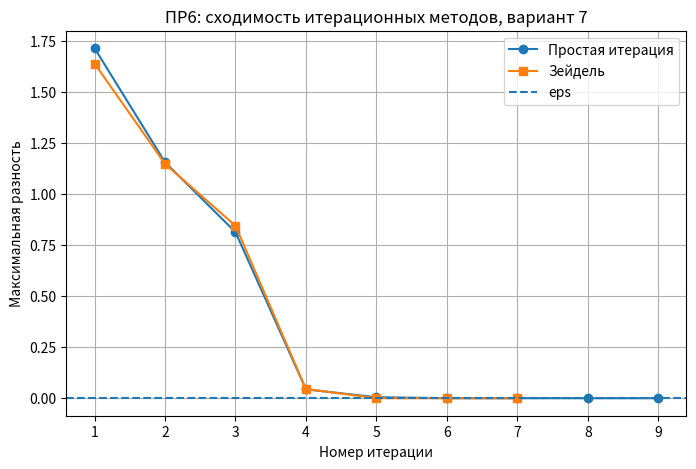
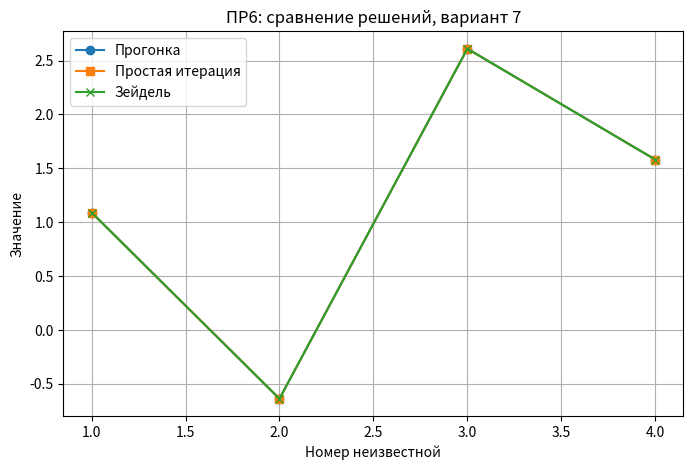

Here is the Python script that generated these plots, in order:
import numpy as np
import matplotlib.pyplot as plt

# Практическая работа №6
# Вариант 7
# Методы прогонки, простой итерации и Зейделя

A = np.array([
    [10.800, -0.576, 0.000,  0.000],
    [0.321,   9.900, 7.300,  0.000],
    [0.000,   0.369, 9.000, -6.060],
    [0.000,   0.000, 0.416,  8.100]
], dtype=float)

B = np.array([12.143, 13.089, 13.674, 13.897], dtype=float)

eps = 1e-6
max_iter = 100


def thomas_method(A, d):
    # метод прогонки для трехдиагональной матрицы
    n = len(d)
    a = np.zeros(n)  # нижняя диагональ
    b = np.zeros(n)  # главная диагональ
    c = np.zeros(n)  # верхняя диагональ

    for i in range(n):
        b[i] = A[i, i]
        if i > 0:
            a[i] = A[i, i-1]
        if i < n - 1:
            c[i] = A[i, i+1]

    cp = np.zeros(n)
    dp = np.zeros(n)

    cp[0] = c[0] / b[0]
    dp[0] = d[0] / b[0]

    for i in range(1, n):
        denom = b[i] - a[i] * cp[i-1]
        cp[i] = c[i] / denom if i < n - 1 else 0
        dp[i] = (d[i] - a[i] * dp[i-1]) / denom

    x = np.zeros(n)
    x[-1] = dp[-1]

    for i in range(n - 2, -1, -1):
        x[i] = dp[i] - cp[i] * x[i+1]

    return x


def to_iteration_form(A, B):
    n = len(B)
    alpha = np.zeros((n, n))
    beta = np.zeros(n)

    for i in range(n):
        beta[i] = B[i] / A[i, i]
        for j in range(n):
            if i != j:
                alpha[i, j] = -A[i, j] / A[i, i]

    return alpha, beta


alpha, beta = to_iteration_form(A, B)

# метод простой итерации
x = np.zeros(len(B))
simple_hist = [x.copy()]

for _ in range(max_iter):
    x_new = beta + alpha @ x
    simple_hist.append(x_new.copy())
    if np.linalg.norm(x_new - x, ord=np.inf) < eps:
        break
    x = x_new

# метод Зейделя
x = np.zeros(len(B))
seidel_hist = [x.copy()]

for _ in range(max_iter):
    x_old = x.copy()
    for i in range(len(B)):
        s1 = np.dot(A[i, :i], x[:i])
        s2 = np.dot(A[i, i+1:], x_old[i+1:])
        x[i] = (B[i] - s1 - s2) / A[i, i]
    seidel_hist.append(x.copy())
    if np.linalg.norm(x - x_old, ord=np.inf) < eps:
        break

x_thomas = thomas_method(A, B)
x_simple = simple_hist[-1]
x_seidel = seidel_hist[-1]

print("Практическая работа №6, вариант 7")

print("\nМетод прогонки:")
for i, val in enumerate(x_thomas, start=1):
    print(f"x{i} = {val:.6f}")

print("\nМетод простой итерации:")
print(f"Количество итераций: {len(simple_hist)-1}")
for i, val in enumerate(x_simple, start=1):
    print(f"x{i} = {val:.6f}")

print("\nМетод Зейделя:")
print(f"Количество итераций: {len(seidel_hist)-1}")
for i, val in enumerate(x_seidel, start=1):
    print(f"x{i} = {val:.6f}")

print("\nПроверка A*x для метода прогонки:")
print(np.round(A @ x_thomas, 6))

# график сходимости
simple_err = [
    np.linalg.norm(simple_hist[i] - simple_hist[i-1], ord=np.inf)
    for i in range(1, len(simple_hist))
]
seidel_err = [
    np.linalg.norm(seidel_hist[i] - seidel_hist[i-1], ord=np.inf)
    for i in range(1, len(seidel_hist))
]

plt.figure(figsize=(8, 5))
plt.plot(range(1, len(simple_err)+1), simple_err, "o-", label="Простая итерация")
plt.plot(range(1, len(seidel_err)+1), seidel_err, "s-", label="Зейдель")
plt.axhline(eps, linestyle="--", label="eps")
plt.xlabel("Номер итерации")
plt.ylabel("Максимальная разность")
plt.title("ПР6: сходимость итерационных методов, вариант 7")
plt.legend()
plt.grid(True)
plt.savefig("pr6_convergence_variant7.png", dpi=150)
plt.close()

# сравнение решений
x_index = np.arange(1, 5)
plt.figure(figsize=(8, 5))
plt.plot(x_index, x_thomas, "o-", label="Прогонка")
plt.plot(x_index, x_simple, "s-", label="Простая итерация")
plt.plot(x_index, x_seidel, "x-", label="Зейдель")
plt.xlabel("Номер неизвестной")
plt.ylabel("Значение")
plt.title("ПР6: сравнение решений, вариант 7")
plt.legend()
plt.grid(True)
plt.savefig("pr6_solution_variant7.png", dpi=150)
plt.close()
